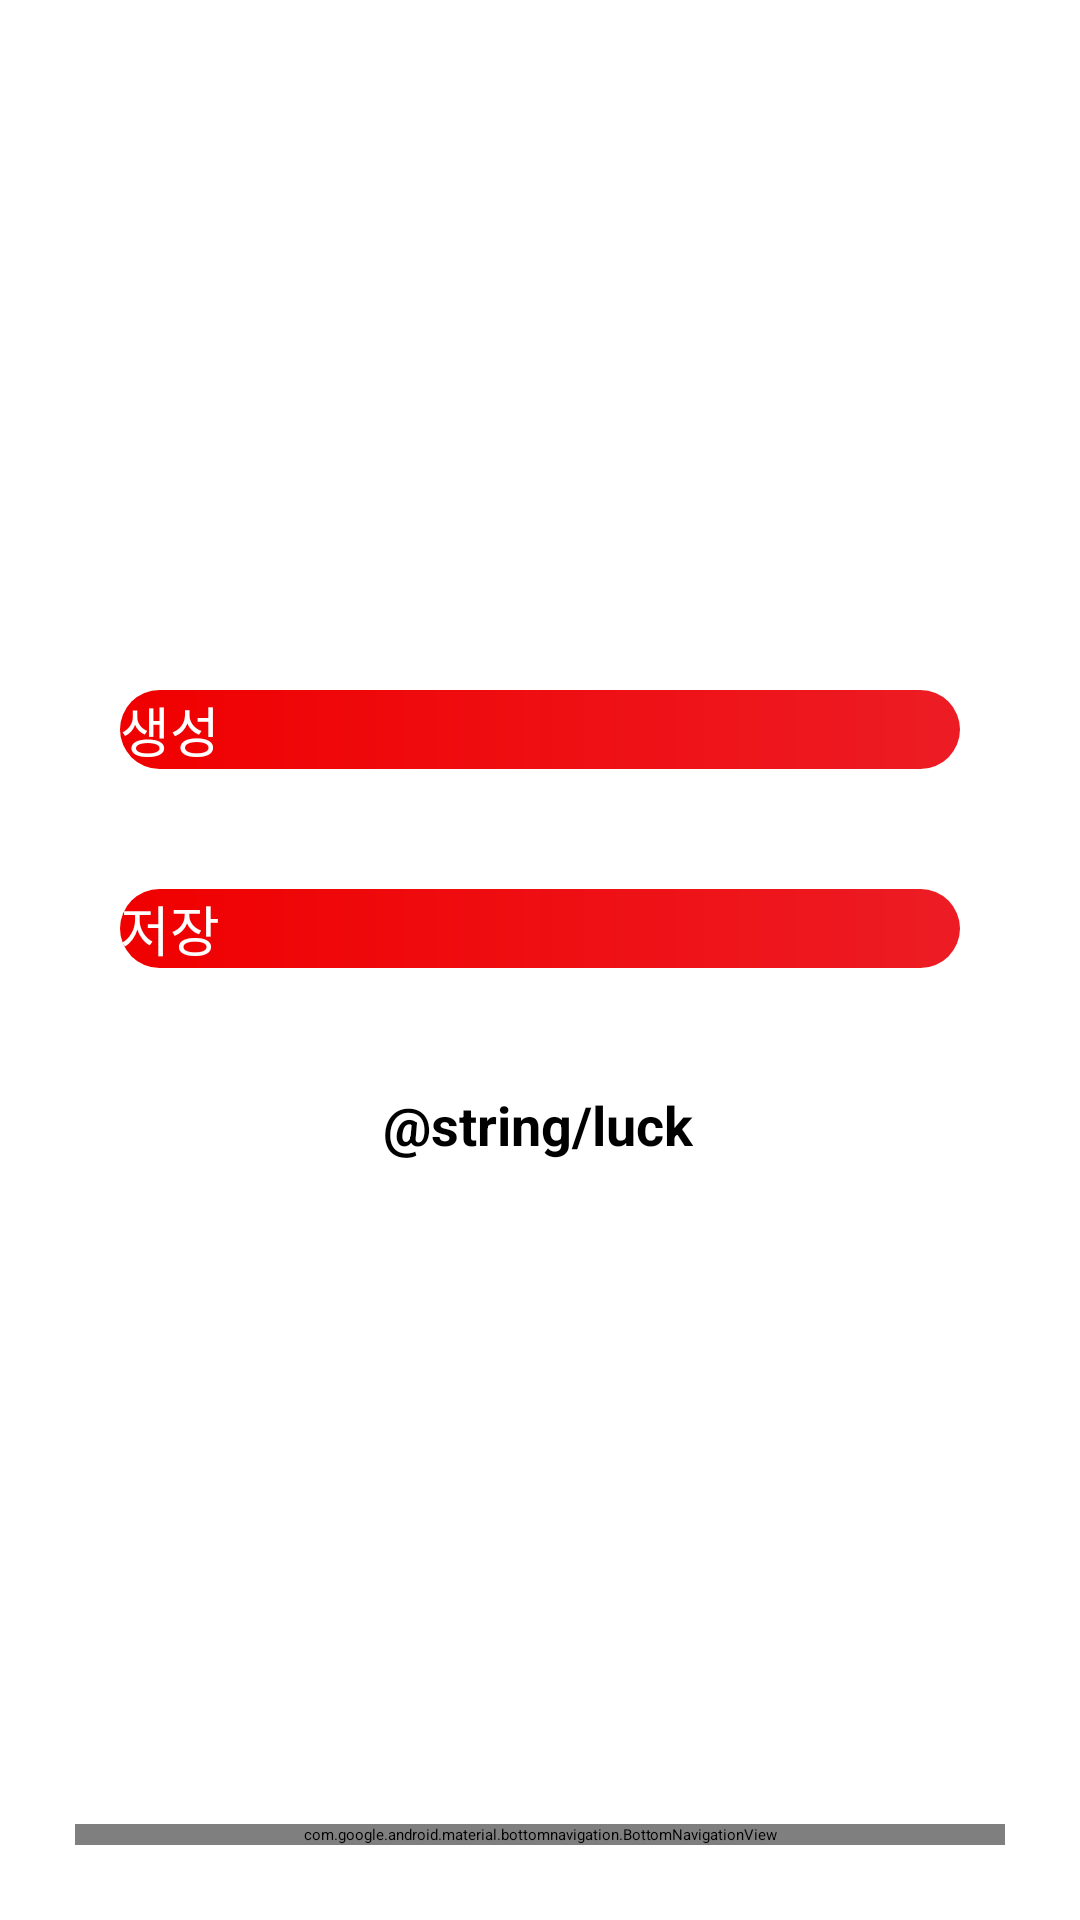

Produce the Android XML layout that renders to this screen, including the resource entries it uses.
<!-- AndroidManifest.xml: activity theme Theme.App.Starting -->
<!-- res/layout/activity_main.xml -->
<?xml version="1.0" encoding="utf-8"?>
<layout xmlns:tools="http://schemas.android.com/tools"
    xmlns:app="http://schemas.android.com/apk/res-auto"
    xmlns:android="http://schemas.android.com/apk/res/android">
    <androidx.constraintlayout.widget.ConstraintLayout
        android:layout_width="match_parent"
        android:layout_height="match_parent"
        android:textAlignment="center"
        tools:context=".MainActivity"
        android:background="@color/white">

        <TextView
            android:id="@+id/tvFirstNumber"
            android:textColor="@color/white"
            android:textStyle="bold"
            android:layout_width="40dp"
            android:layout_height="40dp"
            android:layout_marginStart="15dp"
            android:layout_marginTop="140dp"
            android:ems="10"
            android:importantForAutofill="no"
            android:textAlignment="center"
            android:gravity="center"
            app:layout_constraintEnd_toStartOf="@+id/tvSecondNumber"
            app:layout_constraintHorizontal_bias="0.5"
            app:layout_constraintStart_toStartOf="parent"
            app:layout_constraintTop_toTopOf="parent"
            tools:ignore="LabelFor,SpeakableTextPresentCheck" />

        <TextView
            android:id="@+id/tvSecondNumber"
            android:textColor="@color/white"
            android:textStyle="bold"
            android:layout_width="40dp"
            android:layout_height="40dp"
            android:layout_marginStart="15dp"
            android:layout_marginTop="140dp"
            android:ems="10"
            android:importantForAutofill="no"
            android:textAlignment="center"
            android:gravity="center"
            app:layout_constraintEnd_toStartOf="@+id/tvThirdNumber"
            app:layout_constraintHorizontal_bias="0.5"
            app:layout_constraintStart_toEndOf="@+id/tvFirstNumber"
            app:layout_constraintTop_toTopOf="parent"
            tools:ignore="LabelFor,SpeakableTextPresentCheck" />

        <TextView
            android:id="@+id/tvThirdNumber"
            android:textColor="@color/white"
            android:textStyle="bold"
            android:layout_width="40dp"
            android:layout_height="40dp"
            android:layout_marginStart="15dp"
            android:layout_marginTop="140dp"
            android:ems="10"
            android:importantForAutofill="no"
            android:textAlignment="center"
            android:gravity="center"
            app:layout_constraintEnd_toStartOf="@+id/tvFourthNumber"
            app:layout_constraintHorizontal_bias="0.5"
            app:layout_constraintStart_toEndOf="@+id/tvSecondNumber"
            app:layout_constraintTop_toTopOf="parent"
            tools:ignore="LabelFor,SpeakableTextPresentCheck,TouchTargetSizeCheck" />

        <TextView
            android:id="@+id/tvFourthNumber"
            android:textColor="@color/white"
            android:textStyle="bold"
            android:layout_width="40dp"
            android:layout_height="40dp"
            android:layout_marginStart="15dp"
            android:layout_marginTop="140dp"
            android:ems="10"
            android:importantForAutofill="no"
            android:textAlignment="center"
            android:gravity="center"
            app:layout_constraintEnd_toStartOf="@+id/tvFifthNumber"
            app:layout_constraintHorizontal_bias="0.5"
            app:layout_constraintStart_toEndOf="@+id/tvThirdNumber"
            app:layout_constraintTop_toTopOf="parent"
            tools:ignore="LabelFor,SpeakableTextPresentCheck,TouchTargetSizeCheck" />

        <TextView
            android:id="@+id/tvFifthNumber"
            android:textColor="@color/white"
            android:textStyle="bold"
            android:layout_width="40dp"
            android:layout_height="40dp"
            android:layout_marginStart="15dp"
            android:layout_marginTop="140dp"
            android:ems="10"
            android:importantForAutofill="no"
            android:textAlignment="center"
            android:gravity="center"
            app:layout_constraintEnd_toStartOf="@+id/tvSixthNumber"
            app:layout_constraintHorizontal_bias="0.5"
            app:layout_constraintStart_toEndOf="@+id/tvFourthNumber"
            app:layout_constraintTop_toTopOf="parent"
            tools:ignore="LabelFor,SpeakableTextPresentCheck,TouchTargetSizeCheck" />

        <TextView
            android:id="@+id/tvSixthNumber"
            android:textColor="@color/white"
            android:textStyle="bold"
            android:layout_width="40dp"
            android:layout_height="40dp"
            android:layout_marginStart="15dp"
            android:layout_marginTop="140dp"
            android:layout_marginEnd="15dp"
            android:ems="10"
            android:importantForAutofill="no"
            android:textAlignment="center"
            android:gravity="center"
            app:layout_constraintEnd_toEndOf="parent"
            app:layout_constraintHorizontal_bias="0.5"
            app:layout_constraintStart_toEndOf="@+id/tvFifthNumber"
            app:layout_constraintTop_toTopOf="parent"
            tools:ignore="LabelFor,SpeakableTextPresentCheck,TouchTargetSizeCheck" />

        <Button
            android:id="@+id/btnGenerate"
            android:layout_width="280dp"
            android:layout_height="wrap_content"
            android:layout_marginTop="50dp"
            android:background="@drawable/custom_button"
            android:text="@string/btnGenerate"
            android:textColor="@color/white"
            android:textSize="18sp"
            app:layout_constraintEnd_toEndOf="parent"
            app:layout_constraintHorizontal_bias="0.5"
            app:layout_constraintStart_toStartOf="parent"
            app:layout_constraintTop_toBottomOf="@+id/tvThirdNumber"
            tools:ignore="TextContrastCheck" />

        <Button
            android:id="@+id/btnSave"
            android:layout_width="280dp"
            android:layout_height="wrap_content"
            android:layout_margin="40dp"
            android:background="@drawable/custom_button"
            android:text="@string/btnSave"
            android:textColor="@color/white"
            android:textSize="18sp"
            app:layout_constraintEnd_toEndOf="parent"
            app:layout_constraintStart_toStartOf="parent"
            app:layout_constraintTop_toBottomOf="@+id/btnGenerate"
            tools:ignore="TextContrastCheck" />

        <com.google.android.gms.ads.AdView
            android:id="@+id/adView"
            android:layout_width="wrap_content"
            android:layout_height="wrap_content"
            android:layout_alignParentBottom="true"
            android:layout_centerHorizontal="true"
            app:adSize="BANNER"
            app:adUnitId="ca-app-pub-3013351411920370/4491129292"
            app:layout_constraintBottom_toBottomOf="@+id/bottom_nav_bar"
            app:layout_constraintEnd_toEndOf="parent"
            app:layout_constraintStart_toStartOf="parent"/>

        <TextView
            android:id="@+id/tvGoodLuck"
            android:layout_width="wrap_content"
            android:layout_height="wrap_content"
            android:layout_marginTop="40dp"
            android:text="@string/luck"
            android:textColor="@color/black"
            android:textSize="18sp"
            android:textStyle="bold"
            app:layout_constraintEnd_toEndOf="parent"
            app:layout_constraintHorizontal_bias="0.498"
            app:layout_constraintStart_toStartOf="parent"
            app:layout_constraintTop_toBottomOf="@+id/btnSave" />

        <com.google.android.material.bottomnavigation.BottomNavigationView
            android:id="@+id/bottom_nav_bar"
            android:layout_width="fill_parent"
            android:layout_height="wrap_content"
            android:background="@drawable/nav_bg_curved"
            android:layout_margin="25dp"
            app:itemIconTint="@color/nav_item_foreground"
            app:itemTextColor="@color/nav_item_foreground"
            app:menu="@menu/bottom_nav_menu"
            app:layout_constraintBottom_toBottomOf="parent"
            app:layout_constraintStart_toStartOf="parent"
            app:layout_constraintEnd_toEndOf="parent"/>

    </androidx.constraintlayout.widget.ConstraintLayout>
</layout>
<!-- resources referenced by this layout -->
<resources>
  <color name="black">#FF000000</color>
  <color name="white">#FFFFFFFF</color>
  <!-- drawable custom_button (drawable) -->
  <?xml version="1.0" encoding="utf-8"?>
  <ripple android:color="@color/black"
      xmlns:android="http://schemas.android.com/apk/res/android">
      <item>
          <shape>
              <gradient android:startColor="#F00000" android:endColor="@color/supreme_red" android:type="linear"/>
              <corners android:radius="20dp"/>
          </shape>
      </item>
  </ripple>
  <!-- drawable nav_bg_curved (drawable) -->
  <?xml version="1.0" encoding="UTF-8"?>
  <shape xmlns:android="http://schemas.android.com/apk/res/android"
      android:shape="rectangle" >
      <solid android:color="@color/supreme_red" />
      <corners android:radius="16dp" />
  </shape>
  <string name="btnGenerate">생성</string>
  <string name="btnSave">저장</string>
  <color name="supreme_red">#ED1C24</color>
</resources>
